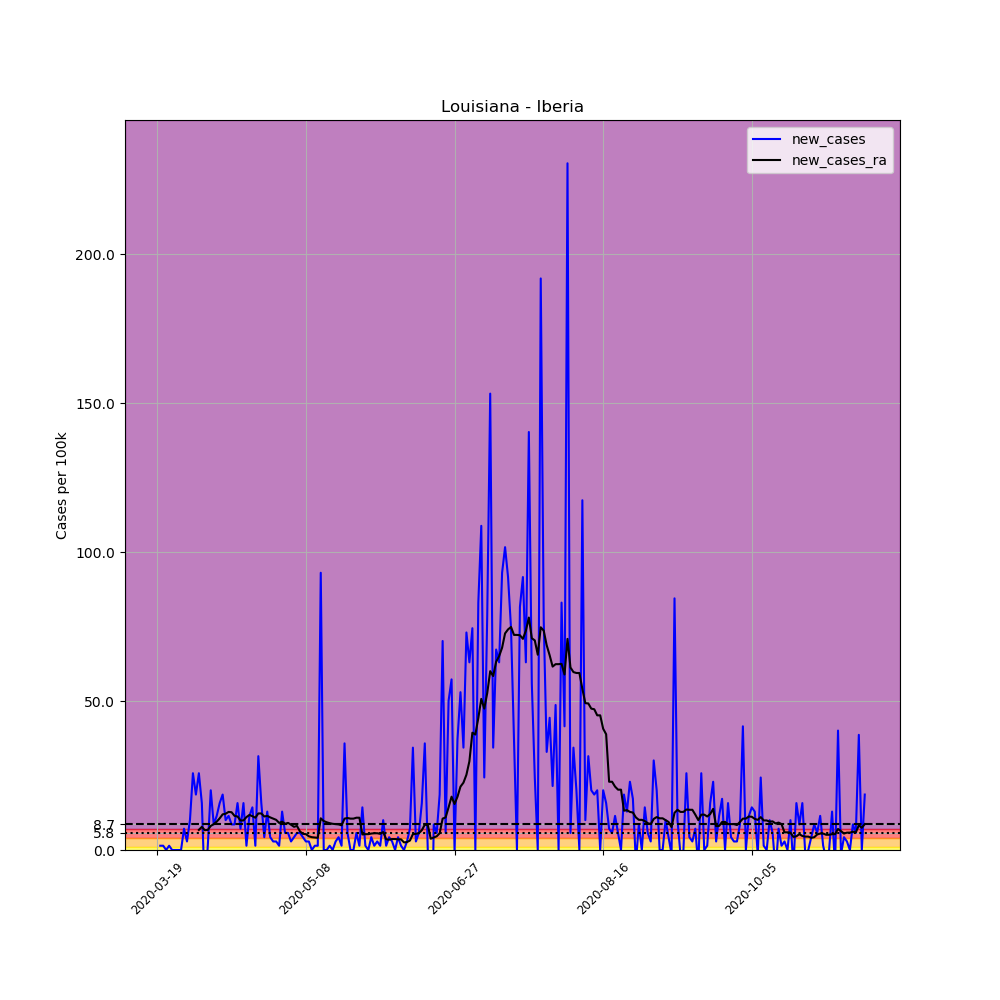

Data behind this chart, as committed beside it:
, date, county, state, fips, cases, deaths, COUNTY, STNAME, CTYNAME, POPESTIMATE2019, per_100k, new_cases, new_cases_ra
167326, 2020-03-19, Iberia, Louisiana, 22045, 1, 0, 45, Louisiana, Iberia, 69830, 1.432, , 
167327, 2020-03-20, Iberia, Louisiana, 22045, 2, 0, 45, Louisiana, Iberia, 69830, 2.864, 1.432, 
167328, 2020-03-21, Iberia, Louisiana, 22045, 3, 0, 45, Louisiana, Iberia, 69830, 4.296, 1.432, 
167329, 2020-03-22, Iberia, Louisiana, 22045, 3, 0, 45, Louisiana, Iberia, 69830, 4.296, 0.0, 
167330, 2020-03-23, Iberia, Louisiana, 22045, 4, 0, 45, Louisiana, Iberia, 69830, 5.728, 1.432, 
167331, 2020-03-24, Iberia, Louisiana, 22045, 4, 0, 45, Louisiana, Iberia, 69830, 5.728, 0.0, 
167332, 2020-03-25, Iberia, Louisiana, 22045, 4, 0, 45, Louisiana, Iberia, 69830, 5.728, 0.0, 
167333, 2020-03-26, Iberia, Louisiana, 22045, 4, 0, 45, Louisiana, Iberia, 69830, 5.728, 0.0, 
167334, 2020-03-27, Iberia, Louisiana, 22045, 4, 0, 45, Louisiana, Iberia, 69830, 5.728, 0.0, 
167335, 2020-03-28, Iberia, Louisiana, 22045, 9, 0, 45, Louisiana, Iberia, 69830, 12.89, 7.16, 
167336, 2020-03-29, Iberia, Louisiana, 22045, 11, 0, 45, Louisiana, Iberia, 69830, 15.75, 2.864, 
167337, 2020-03-30, Iberia, Louisiana, 22045, 18, 0, 45, Louisiana, Iberia, 69830, 25.78, 10.02, 
167338, 2020-03-31, Iberia, Louisiana, 22045, 36, 0, 45, Louisiana, Iberia, 69830, 51.55, 25.78, 
167339, 2020-04-01, Iberia, Louisiana, 22045, 49, 1, 45, Louisiana, Iberia, 69830, 70.17, 18.62, 
167340, 2020-04-02, Iberia, Louisiana, 22045, 67, 1, 45, Louisiana, Iberia, 69830, 95.95, 25.78, 6.751
167341, 2020-04-03, Iberia, Louisiana, 22045, 78, 3, 45, Louisiana, Iberia, 69830, 111.7, 15.75, 7.774
167342, 2020-04-04, Iberia, Louisiana, 22045, 68, 3, 45, Louisiana, Iberia, 69830, 97.38, -14.32, 6.649
167343, 2020-04-05, Iberia, Louisiana, 22045, 69, 3, 45, Louisiana, Iberia, 69830, 98.81, 1.432, 6.751
167344, 2020-04-06, Iberia, Louisiana, 22045, 83, 5, 45, Louisiana, Iberia, 69830, 118.9, 20.05, 8.081
167345, 2020-04-07, Iberia, Louisiana, 22045, 89, 5, 45, Louisiana, Iberia, 69830, 127.5, 8.592, 8.695
167346, 2020-04-08, Iberia, Louisiana, 22045, 97, 4, 45, Louisiana, Iberia, 69830, 138.9, 11.46, 9.513
167347, 2020-04-09, Iberia, Louisiana, 22045, 108, 5, 45, Louisiana, Iberia, 69830, 154.7, 15.75, 10.64
167348, 2020-04-10, Iberia, Louisiana, 22045, 121, 5, 45, Louisiana, Iberia, 69830, 173.3, 18.62, 11.97
167349, 2020-04-11, Iberia, Louisiana, 22045, 128, 5, 45, Louisiana, Iberia, 69830, 183.3, 10.02, 12.17
167350, 2020-04-12, Iberia, Louisiana, 22045, 136, 5, 45, Louisiana, Iberia, 69830, 194.8, 11.46, 12.79
167351, 2020-04-13, Iberia, Louisiana, 22045, 142, 5, 45, Louisiana, Iberia, 69830, 203.4, 8.592, 12.68
167352, 2020-04-14, Iberia, Louisiana, 22045, 148, 5, 45, Louisiana, Iberia, 69830, 211.9, 8.592, 11.46
167353, 2020-04-15, Iberia, Louisiana, 22045, 159, 7, 45, Louisiana, Iberia, 69830, 227.7, 15.75, 11.25
167354, 2020-04-16, Iberia, Louisiana, 22045, 164, 6, 45, Louisiana, Iberia, 69830, 234.9, 7.16, 9.922
167355, 2020-04-17, Iberia, Louisiana, 22045, 175, 8, 45, Louisiana, Iberia, 69830, 250.6, 15.75, 9.922
167356, 2020-04-18, Iberia, Louisiana, 22045, 176, 8, 45, Louisiana, Iberia, 69830, 252, 1.432, 11.05
167357, 2020-04-19, Iberia, Louisiana, 22045, 184, 8, 45, Louisiana, Iberia, 69830, 263.5, 11.46, 11.76
167358, 2020-04-20, Iberia, Louisiana, 22045, 194, 9, 45, Louisiana, Iberia, 69830, 277.8, 14.32, 11.35
167359, 2020-04-21, Iberia, Louisiana, 22045, 195, 10, 45, Louisiana, Iberia, 69830, 279.2, 1.432, 10.84
167360, 2020-04-22, Iberia, Louisiana, 22045, 217, 11, 45, Louisiana, Iberia, 69830, 310.8, 31.51, 12.27
167361, 2020-04-23, Iberia, Louisiana, 22045, 228, 12, 45, Louisiana, Iberia, 69830, 326.5, 15.75, 12.27
167362, 2020-04-24, Iberia, Louisiana, 22045, 231, 13, 45, Louisiana, Iberia, 69830, 330.8, 4.296, 11.25
167363, 2020-04-25, Iberia, Louisiana, 22045, 240, 15, 45, Louisiana, Iberia, 69830, 343.7, 12.89, 11.46
167364, 2020-04-26, Iberia, Louisiana, 22045, 243, 16, 45, Louisiana, Iberia, 69830, 348, 4.296, 10.94
167365, 2020-04-27, Iberia, Louisiana, 22045, 245, 17, 45, Louisiana, Iberia, 69830, 350.9, 2.864, 10.54
167366, 2020-04-28, Iberia, Louisiana, 22045, 247, 18, 45, Louisiana, Iberia, 69830, 353.7, 2.864, 10.13
167367, 2020-04-29, Iberia, Louisiana, 22045, 248, 19, 45, Louisiana, Iberia, 69830, 355.1, 1.432, 9.104
167368, 2020-04-30, Iberia, Louisiana, 22045, 257, 21, 45, Louisiana, Iberia, 69830, 368, 12.89, 9.513
167369, 2020-05-01, Iberia, Louisiana, 22045, 261, 21, 45, Louisiana, Iberia, 69830, 373.8, 5.728, 8.797
167370, 2020-05-02, Iberia, Louisiana, 22045, 265, 22, 45, Louisiana, Iberia, 69830, 379.5, 5.728, 9.104
167371, 2020-05-03, Iberia, Louisiana, 22045, 267, 23, 45, Louisiana, Iberia, 69830, 382.4, 2.864, 8.49
167372, 2020-05-04, Iberia, Louisiana, 22045, 270, 23, 45, Louisiana, Iberia, 69830, 386.7, 4.296, 7.774
167373, 2020-05-05, Iberia, Louisiana, 22045, 274, 23, 45, Louisiana, Iberia, 69830, 392.4, 5.728, 8.081
167374, 2020-05-06, Iberia, Louisiana, 22045, 278, 24, 45, Louisiana, Iberia, 69830, 398.1, 5.728, 6.24
167375, 2020-05-07, Iberia, Louisiana, 22045, 281, 26, 45, Louisiana, Iberia, 69830, 402.4, 4.296, 5.421
167376, 2020-05-08, Iberia, Louisiana, 22045, 283, 26, 45, Louisiana, Iberia, 69830, 405.3, 2.864, 5.319
167377, 2020-05-09, Iberia, Louisiana, 22045, 285, 26, 45, Louisiana, Iberia, 69830, 408.1, 2.864, 4.603
167378, 2020-05-10, Iberia, Louisiana, 22045, 285, 26, 45, Louisiana, Iberia, 69830, 408.1, 0.0, 4.296
167379, 2020-05-11, Iberia, Louisiana, 22045, 286, 26, 45, Louisiana, Iberia, 69830, 409.6, 1.432, 4.194
167380, 2020-05-12, Iberia, Louisiana, 22045, 287, 26, 45, Louisiana, Iberia, 69830, 411, 1.432, 4.092
167381, 2020-05-13, Iberia, Louisiana, 22045, 352, 26, 45, Louisiana, Iberia, 69830, 504.1, 93.08, 10.64
167382, 2020-05-14, Iberia, Louisiana, 22045, 352, 33, 45, Louisiana, Iberia, 69830, 504.1, 0.0, 9.717
167383, 2020-05-15, Iberia, Louisiana, 22045, 352, 31, 45, Louisiana, Iberia, 69830, 504.1, 0.0, 9.308
167384, 2020-05-16, Iberia, Louisiana, 22045, 353, 32, 45, Louisiana, Iberia, 69830, 505.5, 1.432, 9.001
167385, 2020-05-17, Iberia, Louisiana, 22045, 353, 32, 45, Louisiana, Iberia, 69830, 505.5, 0.0, 8.797
... 179 more rows
